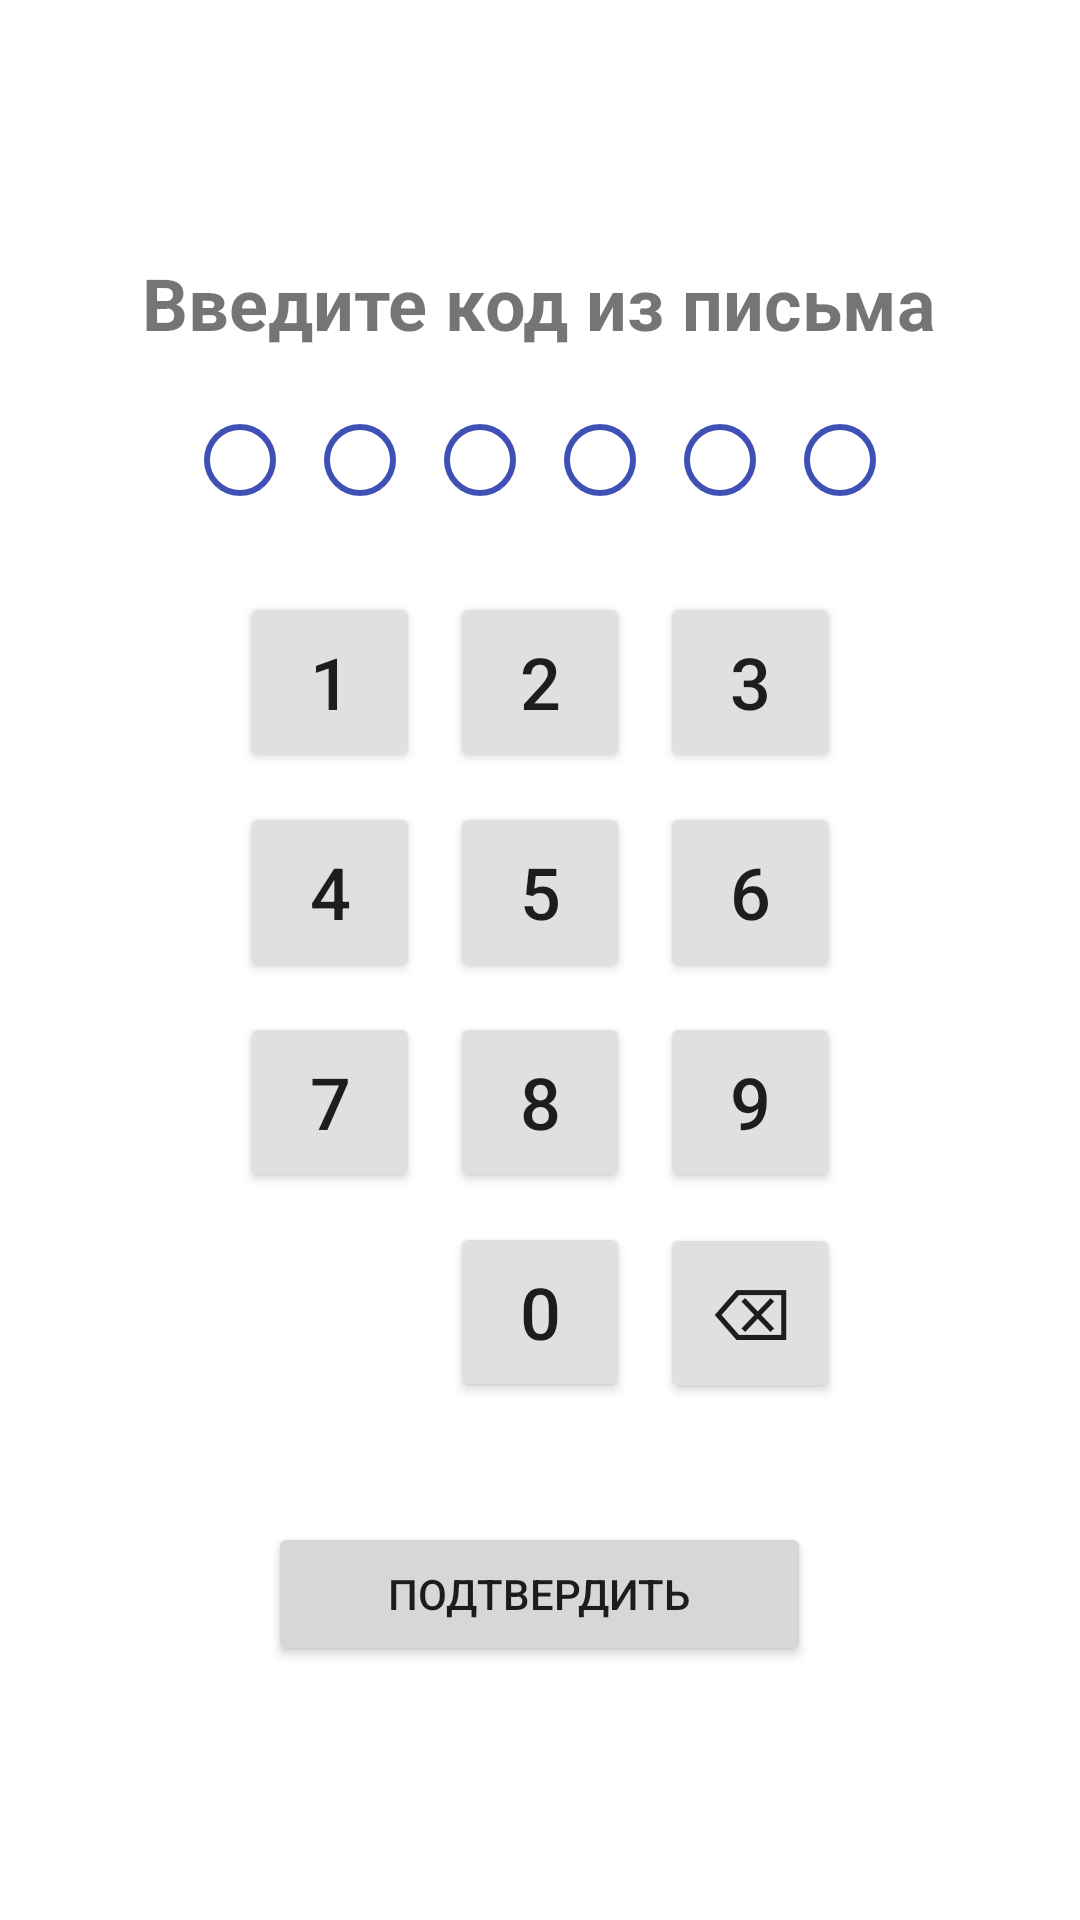

Layout XML and referenced resources for this Android screen:
<!-- AndroidManifest.xml: application theme Theme.Courses -->
<!-- res/layout/activity_enter_otp.xml -->
<?xml version="1.0" encoding="utf-8"?>
<LinearLayout xmlns:android="http://schemas.android.com/apk/res/android"
    android:layout_width="match_parent"
    android:layout_height="match_parent"
    android:orientation="vertical"
    android:gravity="center"
    android:padding="24dp">

    <TextView
        android:layout_width="wrap_content"
        android:layout_height="wrap_content"
        android:text="Введите код из письма"
        android:textSize="24sp"
        android:textStyle="bold"
        android:layout_marginBottom="24dp"/>

    <EditText
        android:id="@+id/etOtp"
        android:layout_width="1px"
        android:layout_height="1px"
        android:focusable="true"
        android:focusableInTouchMode="true"
        android:backgroundTint="@android:color/transparent"
        android:textColor="@android:color/transparent"
        android:cursorVisible="false"
        android:inputType="none"/>

    <LinearLayout
        android:id="@+id/otpView"
        android:layout_width="wrap_content"
        android:layout_height="wrap_content"
        android:orientation="horizontal"
        android:gravity="center"
        android:weightSum="6"
        android:layout_marginBottom="32dp">

        <ImageView
            android:id="@+id/otp1"
            android:layout_width="24dp"
            android:layout_height="24dp"
            android:layout_marginHorizontal="8dp"
            android:src="@drawable/circle_pin"/>

        <ImageView
            android:id="@+id/otp2"
            android:layout_width="24dp"
            android:layout_height="24dp"
            android:layout_marginHorizontal="8dp"
            android:src="@drawable/circle_pin"/>

        <ImageView
            android:id="@+id/otp3"
            android:layout_width="24dp"
            android:layout_height="24dp"
            android:layout_marginHorizontal="8dp"
            android:src="@drawable/circle_pin"/>

        <ImageView
            android:id="@+id/otp4"
            android:layout_width="24dp"
            android:layout_height="24dp"
            android:layout_marginHorizontal="8dp"
            android:src="@drawable/circle_pin"/>

        <ImageView
            android:id="@+id/otp5"
            android:layout_width="24dp"
            android:layout_height="24dp"
            android:layout_marginHorizontal="8dp"
            android:src="@drawable/circle_pin"/>

        <ImageView
            android:id="@+id/otp6"
            android:layout_width="24dp"
            android:layout_height="24dp"
            android:layout_marginHorizontal="8dp"
            android:src="@drawable/circle_pin"/>
    </LinearLayout>

    
    <LinearLayout
        android:layout_width="wrap_content"
        android:layout_height="wrap_content"
        android:orientation="vertical"
        android:gravity="center">

        <LinearLayout
            android:layout_width="wrap_content"
            android:layout_height="wrap_content"
            android:orientation="horizontal"
            android:layout_marginBottom="10dp">
            <Button android:id="@+id/btn1" android:text="1" android:layout_width="60dp" android:layout_height="60dp" android:textSize="24sp" android:backgroundTint="#E0E0E0"/>
            <Button android:id="@+id/btn2" android:text="2" android:layout_width="60dp" android:layout_height="60dp" android:layout_marginHorizontal="10dp" android:textSize="24sp" android:backgroundTint="#E0E0E0"/>
            <Button android:id="@+id/btn3" android:text="3" android:layout_width="60dp" android:layout_height="60dp" android:textSize="24sp" android:backgroundTint="#E0E0E0"/>
        </LinearLayout>

        <LinearLayout
            android:layout_width="wrap_content"
            android:layout_height="wrap_content"
            android:orientation="horizontal"
            android:layout_marginBottom="10dp">
            <Button android:id="@+id/btn4" android:text="4" android:layout_width="60dp" android:layout_height="60dp" android:textSize="24sp" android:backgroundTint="#E0E0E0"/>
            <Button android:id="@+id/btn5" android:text="5" android:layout_width="60dp" android:layout_height="60dp" android:layout_marginHorizontal="10dp" android:textSize="24sp" android:backgroundTint="#E0E0E0"/>
            <Button android:id="@+id/btn6" android:text="6" android:layout_width="60dp" android:layout_height="60dp" android:textSize="24sp" android:backgroundTint="#E0E0E0"/>
        </LinearLayout>

        <LinearLayout
            android:layout_width="wrap_content"
            android:layout_height="wrap_content"
            android:orientation="horizontal"
            android:layout_marginBottom="10dp">
            <Button android:id="@+id/btn7" android:text="7" android:layout_width="60dp" android:layout_height="60dp" android:textSize="24sp" android:backgroundTint="#E0E0E0"/>
            <Button android:id="@+id/btn8" android:text="8" android:layout_width="60dp" android:layout_height="60dp" android:layout_marginHorizontal="10dp" android:textSize="24sp" android:backgroundTint="#E0E0E0"/>
            <Button android:id="@+id/btn9" android:text="9" android:layout_width="60dp" android:layout_height="60dp" android:textSize="24sp" android:backgroundTint="#E0E0E0"/>
        </LinearLayout>

        <LinearLayout
            android:layout_width="wrap_content"
            android:layout_height="wrap_content"
            android:orientation="horizontal">
            <View android:layout_width="60dp" android:layout_height="60dp" android:background="@android:color/transparent"/>
            <Button android:id="@+id/btn0" android:text="0" android:layout_width="60dp" android:layout_height="60dp" android:layout_marginHorizontal="10dp" android:textSize="24sp" android:backgroundTint="#E0E0E0"/>
            <Button android:id="@+id/btnDelete" android:text="⌫" android:layout_width="60dp" android:layout_height="60dp" android:textSize="24sp" android:backgroundTint="#E0E0E0"/>
        </LinearLayout>
    </LinearLayout>

    <Button
        android:id="@+id/btnVerifyOtp"
        android:layout_width="wrap_content"
        android:layout_height="wrap_content"
        android:text="Подтвердить"
        android:layout_marginTop="40dp"
        android:paddingLeft="40dp"
        android:paddingRight="40dp"/>
</LinearLayout>
<!-- resources referenced by this layout -->
<resources>
  <!-- drawable circle_pin (drawable) -->
  <?xml version="1.0" encoding="utf-8"?>
  <shape xmlns:android="http://schemas.android.com/apk/res/android"
      android:shape="oval">
      <stroke android:width="2dp" android:color="#FF3F51B5" />
      <size android:width="24dp" android:height="24dp" />
  </shape>
  <style name="Theme.Courses" parent="Theme.MaterialComponents.DayNight.NoActionBar">
          
          <item name="colorPrimary">@color/purple_500</item>
          <item name="colorPrimaryVariant">@color/purple_700</item>
          <item name="colorOnPrimary">@color/white</item>
          
          <item name="colorSecondary">@color/teal_200</item>
          <item name="colorSecondaryVariant">@color/teal_700</item>
          <item name="colorOnSecondary">@color/black</item>
          
          <item name="android:statusBarColor">?attr/colorPrimaryVariant</item>
          
      </style>
  <!-- not gathered from this repository: default colours our renderer supplied (Android Studio template values) -->
  <color name="purple_500">#FF6200EE</color>
  <color name="purple_700">#FF3700B3</color>
  <color name="teal_200">#FF03DAC5</color>
  <color name="teal_700">#FF018786</color>
  <color name="black">#FF000000</color>
  <color name="white">#FFFFFFFF</color>
</resources>
